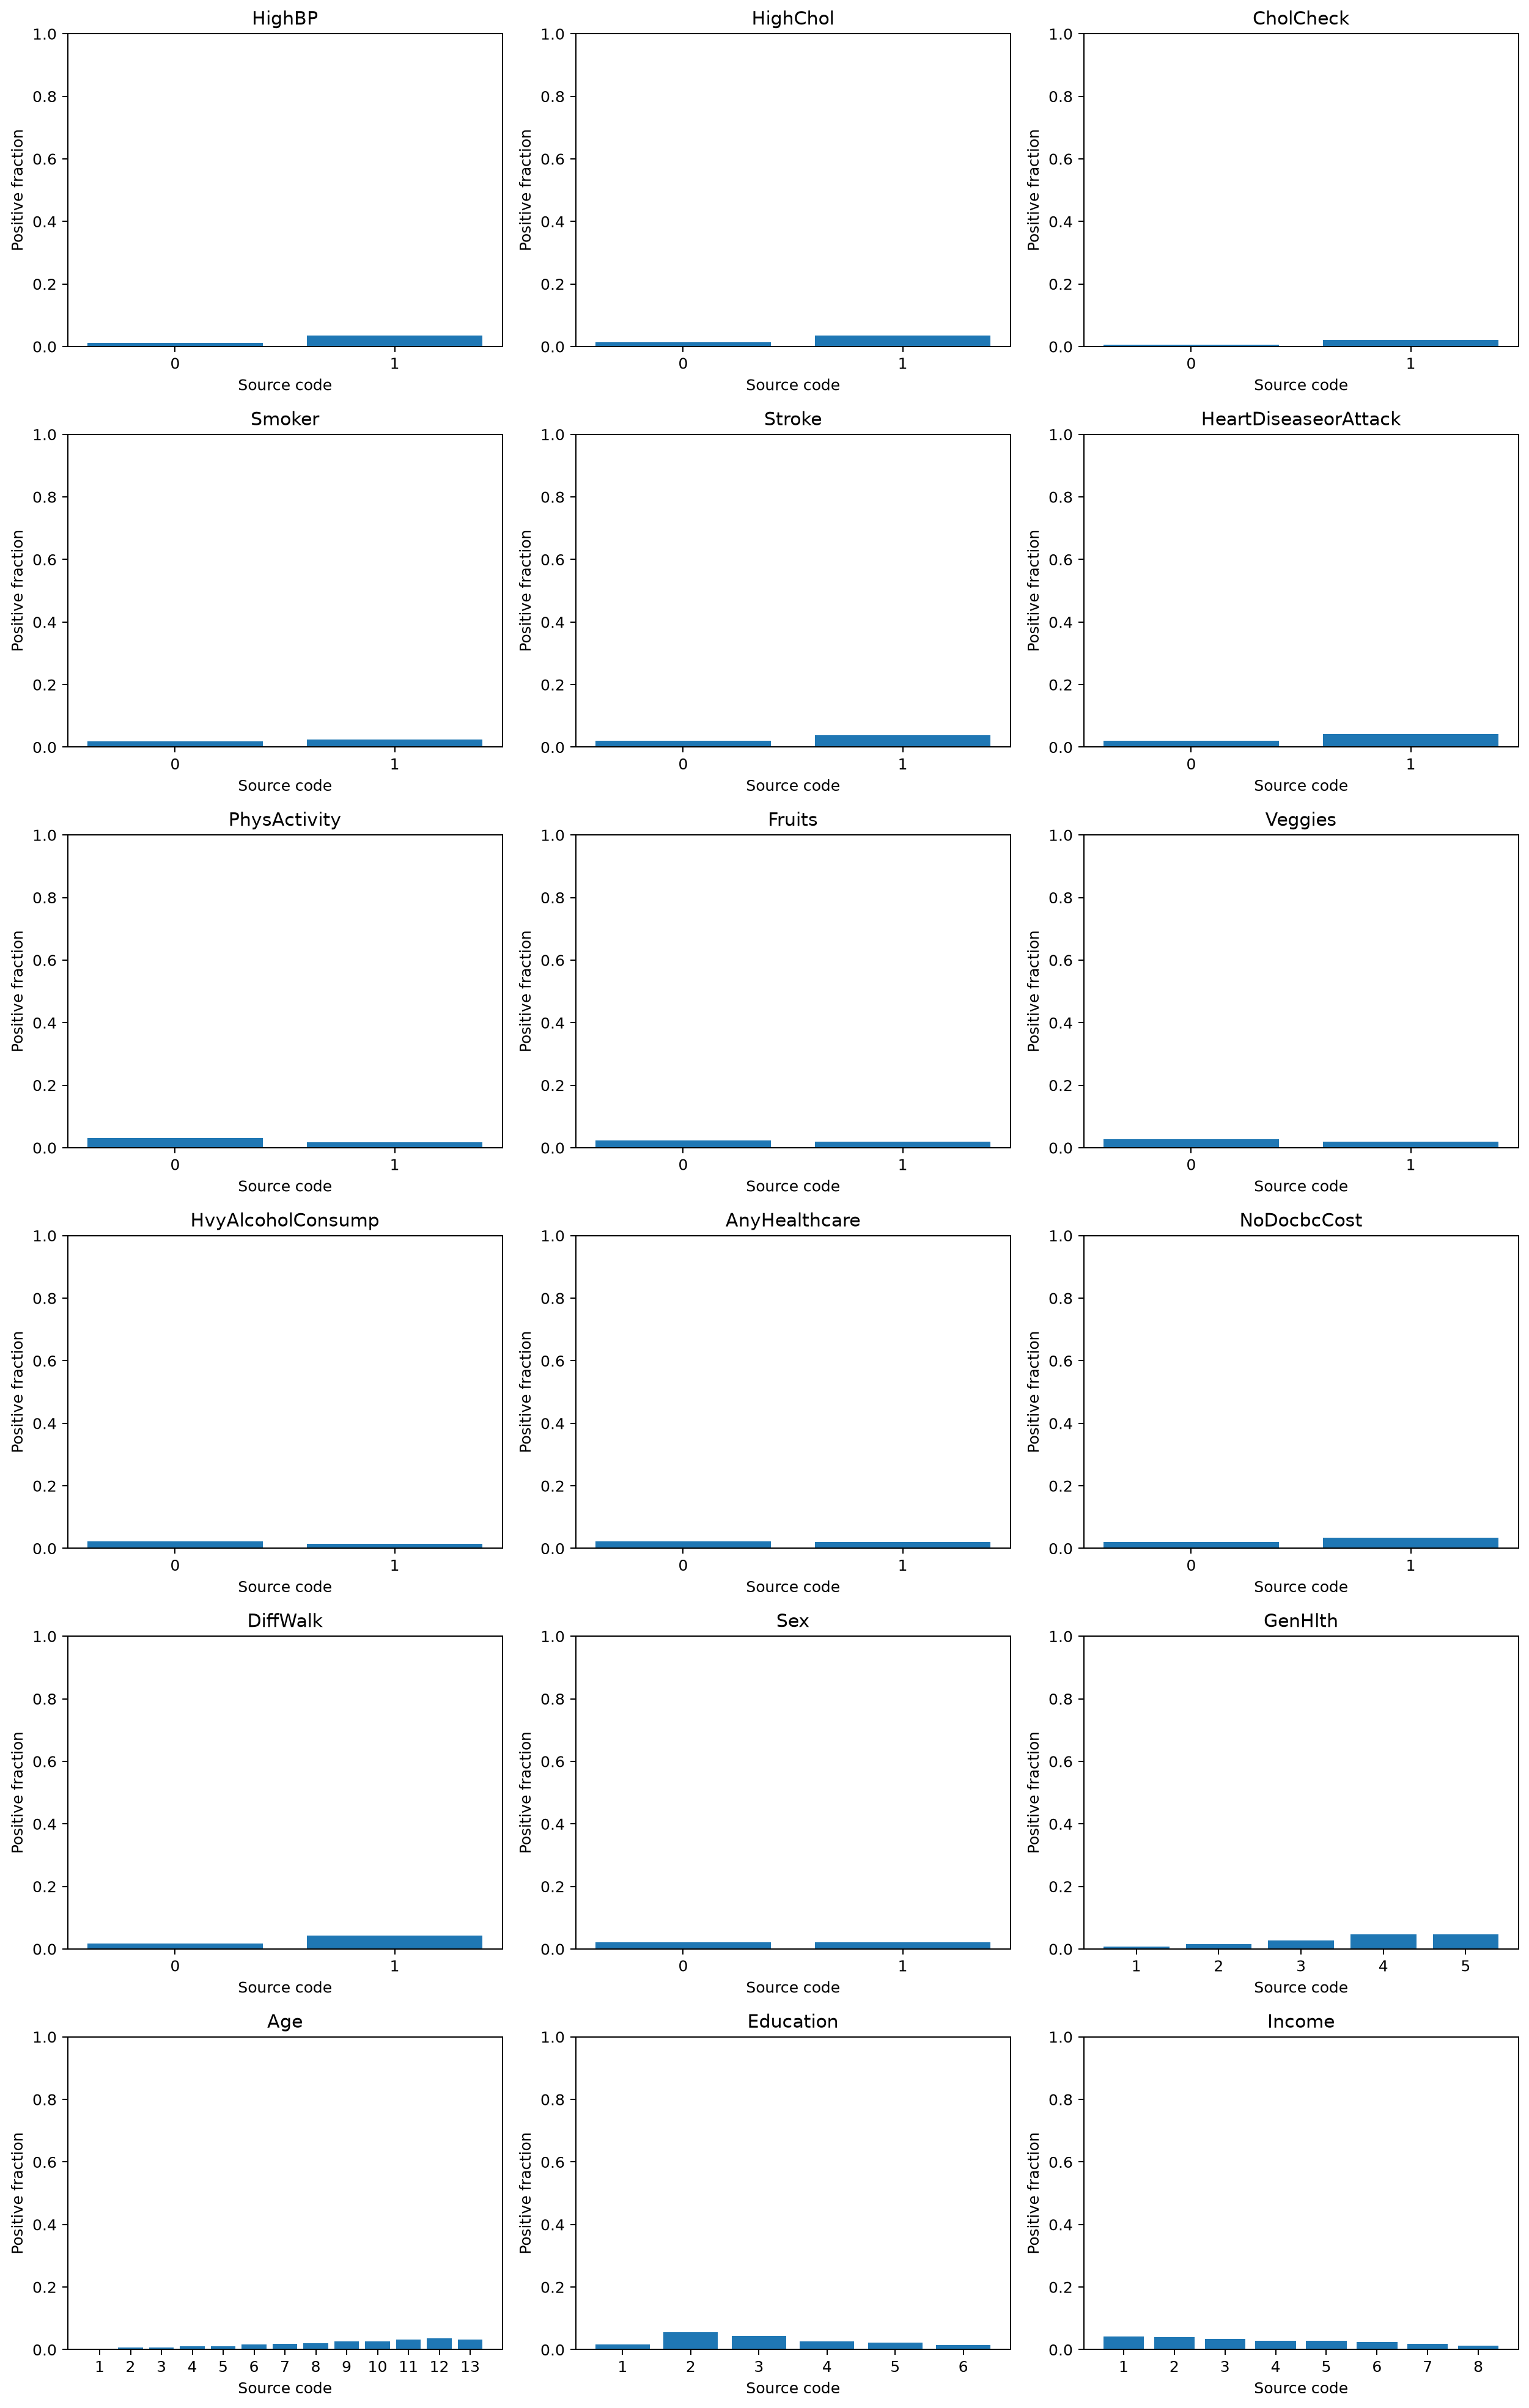

Source data for this figure (header and first rows):
feature, code, count, positive_count, positive_fraction
HighBP, 0, 136109, 1718, 0.01262
HighBP, 1, 82225, 2913, 0.03543
HighChol, 0, 134429, 1756, 0.01306
HighChol, 1, 83905, 2875, 0.03426
CholCheck, 0, 9229, 62, 0.006718
CholCheck, 1, 209105, 4569, 0.02185
Smoker, 0, 124228, 2349, 0.01891
Smoker, 1, 94106, 2282, 0.02425
Stroke, 0, 211310, 4366, 0.02066
Stroke, 1, 7024, 265, 0.03773
HeartDiseaseorAttack, 0, 202319, 3967, 0.01961
HeartDiseaseorAttack, 1, 16015, 664, 0.04146
PhysActivity, 0, 48701, 1489, 0.03057
PhysActivity, 1, 169633, 3142, 0.01852
Fruits, 0, 78129, 1842, 0.02358
Fruits, 1, 140205, 2789, 0.01989
Veggies, 0, 39229, 1070, 0.02728
Veggies, 1, 179105, 3561, 0.01988
HvyAlcoholConsump, 0, 204910, 4423, 0.02159
HvyAlcoholConsump, 1, 13424, 208, 0.01549
AnyHealthcare, 0, 10995, 254, 0.0231
AnyHealthcare, 1, 207339, 4377, 0.02111
NoDocbcCost, 0, 200722, 4032, 0.02009
NoDocbcCost, 1, 17612, 599, 0.03401
DiffWalk, 0, 188780, 3346, 0.01772
DiffWalk, 1, 29554, 1285, 0.04348
Sex, 0, 123563, 2604, 0.02107
Sex, 1, 94771, 2027, 0.02139
GenHlth, 1, 44159, 313, 0.007088
GenHlth, 2, 82703, 1214, 0.01468
GenHlth, 3, 62189, 1728, 0.02779
GenHlth, 4, 21780, 1025, 0.04706
GenHlth, 5, 7503, 351, 0.04678
Age, 1, 5622, 21, 0.003735
Age, 2, 7458, 54, 0.007241
Age, 3, 10809, 72, 0.006661
Age, 4, 13197, 142, 0.01076
Age, 5, 15106, 163, 0.01079
Age, 6, 18077, 312, 0.01726
Age, 7, 23226, 418, 0.018
Age, 8, 26569, 550, 0.0207
Age, 9, 27511, 702, 0.02552
Age, 10, 25636, 697, 0.02719
Age, 11, 18392, 602, 0.03273
Age, 12, 12577, 445, 0.03538
Age, 13, 14154, 453, 0.03201
Education, 1, 127, 2, 0.01575
Education, 2, 2860, 161, 0.05629
Education, 3, 7182, 314, 0.04372
Education, 4, 51684, 1350, 0.02612
Education, 5, 59556, 1333, 0.02238
Education, 6, 96925, 1471, 0.01518
Income, 1, 7428, 314, 0.04227
Income, 2, 8697, 356, 0.04093
Income, 3, 12426, 421, 0.03388
Income, 4, 16081, 459, 0.02854
Income, 5, 21379, 587, 0.02746
Income, 6, 31179, 748, 0.02399
Income, 7, 37954, 735, 0.01937
Income, 8, 83190, 1011, 0.01215
